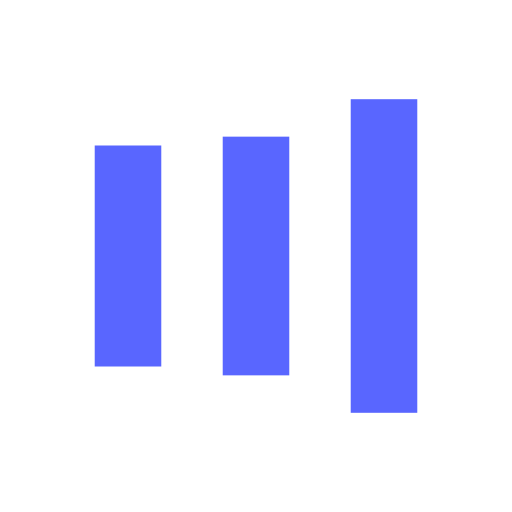
t = 0.00 s
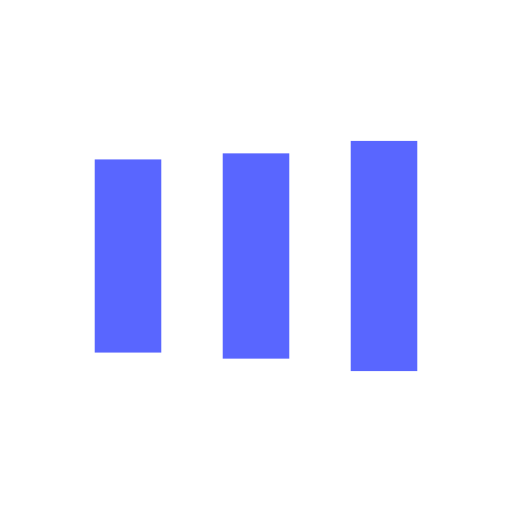
t = 0.15 s
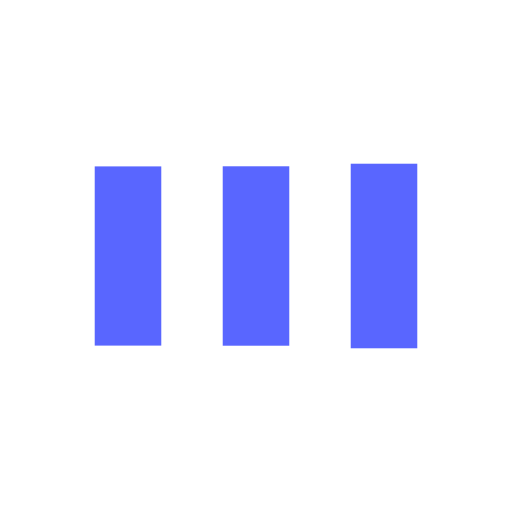
t = 0.45 s
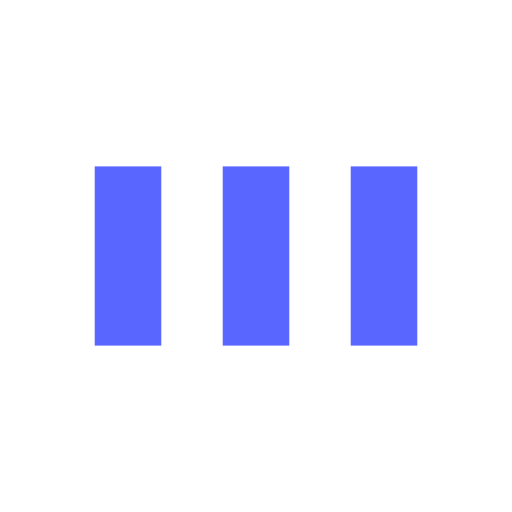
t = 0.60 s
t = 0.75 s: frame unchanged from t = 0.60 s, image omitted
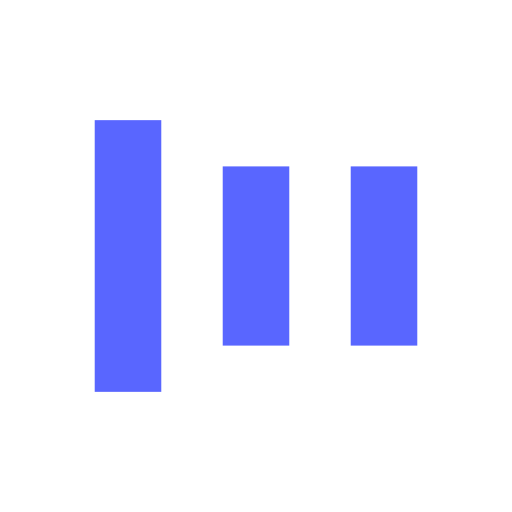
t = 1.05 s

The animated SVG that drew these frames (rendered in a browser with its animation timeline set to each time). Animation: 6 SMIL elements (animate=6); one cycle of 1.21 s, repeats indefinitely.

<?xml version="1.0" encoding="utf-8"?>
<svg xmlns="http://www.w3.org/2000/svg" xmlns:xlink="http://www.w3.org/1999/xlink" style="margin: auto; background: rgba(243, 241, 241, 0); display: block; shape-rendering: auto; animation-play-state: running; animation-delay: 0s;" width="217px" height="217px" viewBox="0 0 100 100" preserveAspectRatio="xMidYMid">
<rect x="18.5" y="32.5" width="13" height="35" fill="#5966ff" style="animation-play-state: running; animation-delay: 0s;">
  <animate attributeName="y" repeatCount="indefinite" dur="1.2048192771084336s" calcMode="spline" keyTimes="0;0.5;1" values="15;32.5;32.5" keySplines="0 0.5 0.5 1;0 0.5 0.5 1" begin="-0.24096385542168675s" style="animation-play-state: running; animation-delay: 0s;"></animate>
  <animate attributeName="height" repeatCount="indefinite" dur="1.2048192771084336s" calcMode="spline" keyTimes="0;0.5;1" values="70;35;35" keySplines="0 0.5 0.5 1;0 0.5 0.5 1" begin="-0.24096385542168675s" style="animation-play-state: running; animation-delay: 0s;"></animate>
</rect>
<rect x="43.5" y="32.5" width="13" height="35" fill="#5966ff" style="animation-play-state: running; animation-delay: 0s;">
  <animate attributeName="y" repeatCount="indefinite" dur="1.2048192771084336s" calcMode="spline" keyTimes="0;0.5;1" values="19.375;32.5;32.5" keySplines="0 0.5 0.5 1;0 0.5 0.5 1" begin="-0.12048192771084337s" style="animation-play-state: running; animation-delay: 0s;"></animate>
  <animate attributeName="height" repeatCount="indefinite" dur="1.2048192771084336s" calcMode="spline" keyTimes="0;0.5;1" values="61.25;35;35" keySplines="0 0.5 0.5 1;0 0.5 0.5 1" begin="-0.12048192771084337s" style="animation-play-state: running; animation-delay: 0s;"></animate>
</rect>
<rect x="68.5" y="32.5" width="13" height="35" fill="#5966ff" style="animation-play-state: running; animation-delay: 0s;">
  <animate attributeName="y" repeatCount="indefinite" dur="1.2048192771084336s" calcMode="spline" keyTimes="0;0.5;1" values="19.375;32.5;32.5" keySplines="0 0.5 0.5 1;0 0.5 0.5 1" style="animation-play-state: running; animation-delay: 0s;"></animate>
  <animate attributeName="height" repeatCount="indefinite" dur="1.2048192771084336s" calcMode="spline" keyTimes="0;0.5;1" values="61.25;35;35" keySplines="0 0.5 0.5 1;0 0.5 0.5 1" style="animation-play-state: running; animation-delay: 0s;"></animate>
</rect>
<!-- [ldio] generated by https://loading.io/ --></svg>